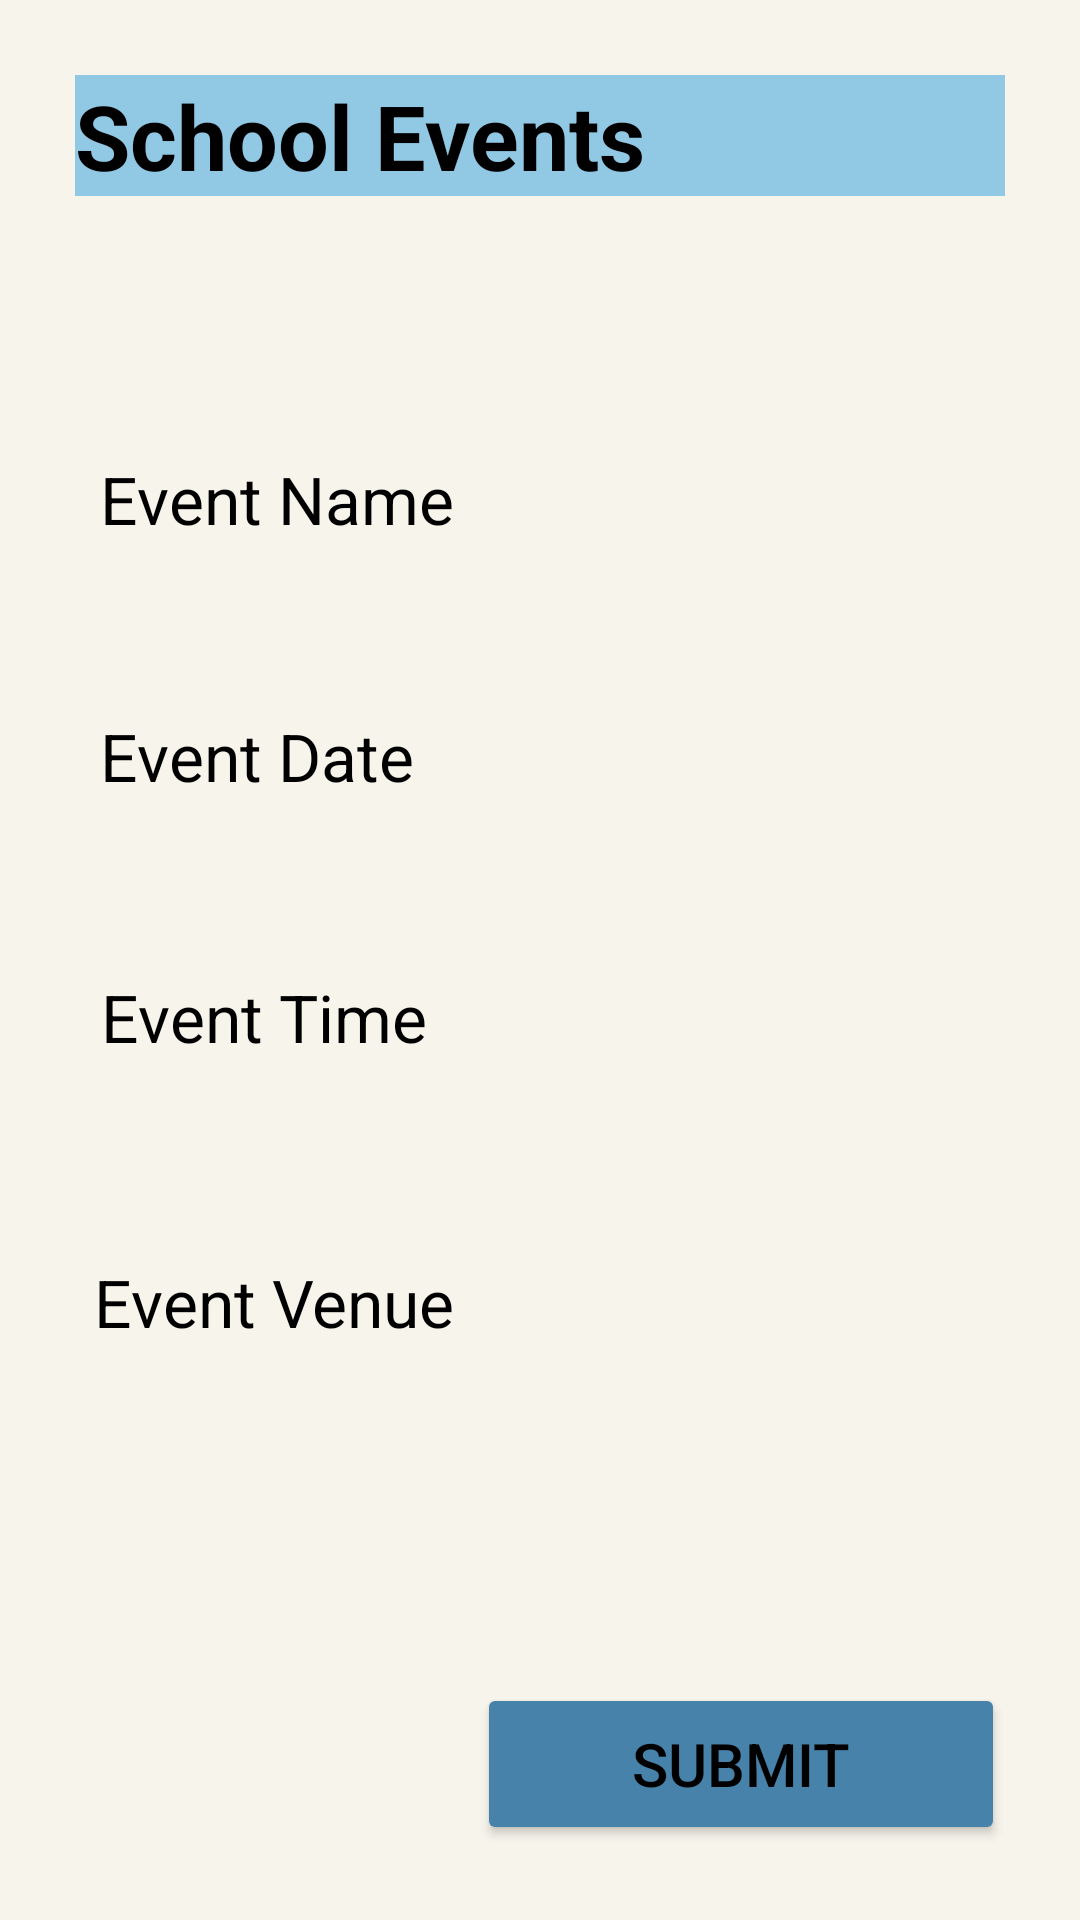

Here is an Android app screen rendered from its layout file. Give the layout XML and the strings, colors and styles it references.
<!-- AndroidManifest.xml: application theme Theme.EduTechPro -->
<!-- res/layout/activity_event_teacher.xml -->
<?xml version="1.0" encoding="utf-8"?>
<androidx.constraintlayout.widget.ConstraintLayout xmlns:android="http://schemas.android.com/apk/res/android"
    xmlns:app="http://schemas.android.com/apk/res-auto"
    xmlns:tools="http://schemas.android.com/tools"
    android:id="@+id/eventTeacher"
    android:layout_width="match_parent"
    android:layout_height="match_parent"
    android:background="#F6F4EB"
    android:padding="25dp">

    <TextView
        android:id="@+id/textView"
        android:layout_width="match_parent"
        android:layout_height="wrap_content"
        android:background="#91C8E4"
        android:text="School Events"
        android:textColor="@color/black"
        android:textSize="30dp"
        android:textStyle="bold"
        tools:ignore="MissingConstraints"
        tools:layout_editor_absoluteX="5dp" />

    <Button
        android:id="@+id/button"
        android:layout_width="176dp"
        android:layout_height="54dp"
        android:backgroundTint="#4682A9"
        android:text="Submit"
        android:textColor="@color/black"
        android:textSize="20sp"
        app:layout_constraintBottom_toBottomOf="parent"
        app:layout_constraintEnd_toEndOf="parent"
        app:layout_constraintHorizontal_bias="1.0"
        app:layout_constraintStart_toStartOf="parent"
        app:layout_constraintTop_toTopOf="parent"
        app:layout_constraintVertical_bias="1.0" />

    <TextView
        android:id="@+id/textView2"
        android:layout_width="wrap_content"
        android:layout_height="40dp"
        android:text="Event Name"
        android:textColor="@color/black"
        android:textSize="22dp"
        app:layout_constraintBottom_toBottomOf="parent"
        app:layout_constraintEnd_toEndOf="parent"
        app:layout_constraintHorizontal_bias="0.043"
        app:layout_constraintStart_toStartOf="parent"
        app:layout_constraintTop_toTopOf="parent"
        app:layout_constraintVertical_bias="0.23" />

    <EditText
        android:id="@+id/editEventName"
        android:layout_width="wrap_content"
        android:layout_height="40dp"
        android:background="@drawable/event_border"
        android:ems="10"
        android:inputType="text"
        android:textAlignment="center"
        android:textColor="@color/black"
        app:layout_constraintBottom_toBottomOf="parent"
        app:layout_constraintEnd_toEndOf="parent"
        app:layout_constraintHorizontal_bias="0.9"
        app:layout_constraintStart_toStartOf="parent"
        app:layout_constraintTop_toTopOf="parent"
        app:layout_constraintVertical_bias="0.23"
        tools:ignore="MissingConstraints" />

    <TextView
        android:id="@+id/textView4"
        android:layout_width="wrap_content"
        android:layout_height="40dp"
        android:text="Event Date"
        android:textColor="@color/black"
        android:textSize="22dp"
        app:layout_constraintBottom_toBottomOf="parent"
        app:layout_constraintEnd_toEndOf="parent"
        app:layout_constraintHorizontal_bias="0.041"
        app:layout_constraintStart_toStartOf="parent"
        app:layout_constraintTop_toTopOf="parent"
        app:layout_constraintVertical_bias="0.386"
        tools:ignore="MissingConstraints" />

    <EditText
        android:id="@+id/editEventDate"
        android:layout_width="wrap_content"
        android:layout_height="40dp"
        android:background="@drawable/event_border"
        android:ems="10"
        android:inputType="text"
        android:textAlignment="center"
        android:textColor="@color/black"
        app:layout_constraintBottom_toBottomOf="parent"
        app:layout_constraintEnd_toEndOf="parent"
        app:layout_constraintHorizontal_bias="0.9"
        app:layout_constraintStart_toStartOf="parent"
        app:layout_constraintTop_toTopOf="parent"
        app:layout_constraintVertical_bias="0.384" />

    <TextView
        android:id="@+id/textView4"
        android:layout_width="wrap_content"
        android:layout_height="40dp"
        android:text="Event Time"
        android:textColor="@color/black"
        android:textSize="22dp"
        app:layout_constraintBottom_toBottomOf="parent"
        app:layout_constraintEnd_toEndOf="parent"
        app:layout_constraintHorizontal_bias="0.043"
        app:layout_constraintStart_toStartOf="parent"
        app:layout_constraintTop_toTopOf="parent"
        app:layout_constraintVertical_bias="0.544"
        tools:ignore="DuplicateIds" />


    <EditText
        android:id="@+id/editEventTime"
        android:layout_width="wrap_content"
        android:layout_height="40dp"
        android:background="@drawable/event_border"
        android:ems="10"
        android:inputType="text"
        android:textAlignment="center"
        android:textColor="@color/black"
        app:layout_constraintBottom_toBottomOf="parent"
        app:layout_constraintEnd_toEndOf="parent"
        app:layout_constraintHorizontal_bias="0.9"
        app:layout_constraintStart_toStartOf="parent"
        app:layout_constraintTop_toTopOf="parent"
        app:layout_constraintVertical_bias="0.543" />

    <TextView
        android:id="@+id/textView5"
        android:layout_width="wrap_content"
        android:layout_height="40dp"
        android:text="Event Venue"
        android:textColor="@color/black"
        android:textSize="22dp"
        app:layout_constraintBottom_toBottomOf="parent"
        app:layout_constraintEnd_toEndOf="parent"
        app:layout_constraintHorizontal_bias="0.033"
        app:layout_constraintStart_toStartOf="parent"
        app:layout_constraintTop_toTopOf="parent"
        app:layout_constraintVertical_bias="0.717" />

    <EditText
        android:id="@+id/editEventVenue"
        android:layout_width="wrap_content"
        android:layout_height="40dp"
        android:background="@drawable/event_border"
        android:ems="10"
        android:inputType="text"
        android:textAlignment="center"
        android:textColor="@color/black"
        app:layout_constraintBottom_toBottomOf="parent"
        app:layout_constraintEnd_toEndOf="parent"
        app:layout_constraintHorizontal_bias="0.907"
        app:layout_constraintStart_toStartOf="parent"
        app:layout_constraintTop_toTopOf="parent"
        app:layout_constraintVertical_bias="0.717" />


</androidx.constraintlayout.widget.ConstraintLayout>
<!-- resources referenced by this layout -->
<resources>
  <style name="Theme.EduTechPro" parent="Base.Theme.EduTechPro" />
  <style name="Base.Theme.EduTechPro" parent="Theme.Material3.DayNight.NoActionBar">
          
          
      </style>
  <!-- not gathered from this repository: default colours our renderer supplied (Android Studio template values) -->
  <color name="black">#FF000000</color>
</resources>
